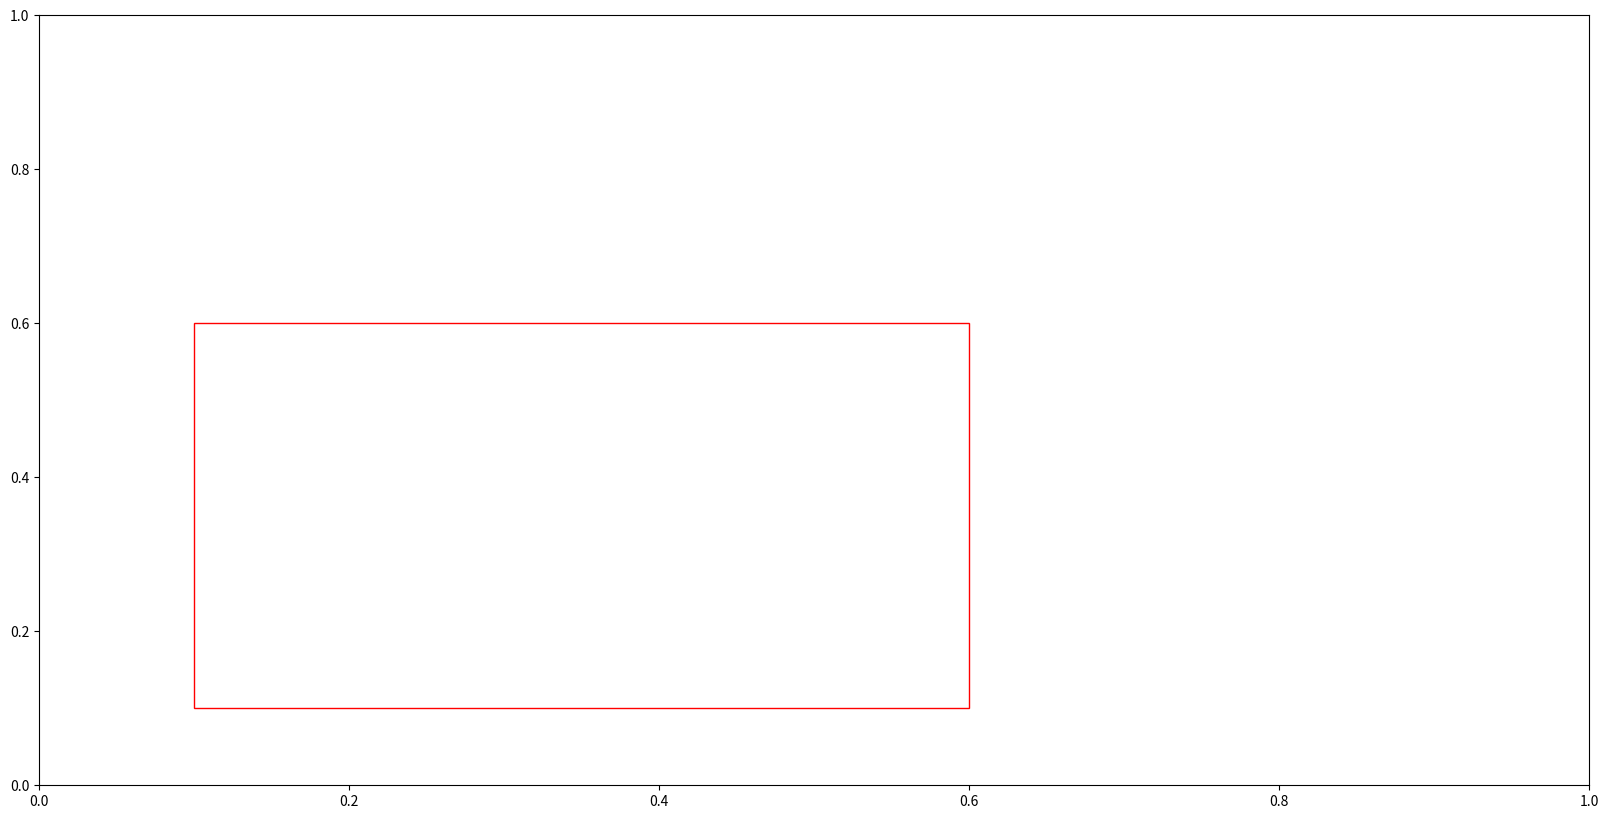

Generate this figure with matplotlib:
import matplotlib.pyplot as plt
import matplotlib.patches as patches

# create a figure and a set of subplots
fig, ax = plt.subplots(1)
fig.set_size_inches(20, 10)

ax.add_patch(patches.Rectangle((0.1, 0.1), 0.5, 0.5, linewidth=1,edgecolor='r',facecolor='none'))

fig.savefig('rectangle.pdf')
